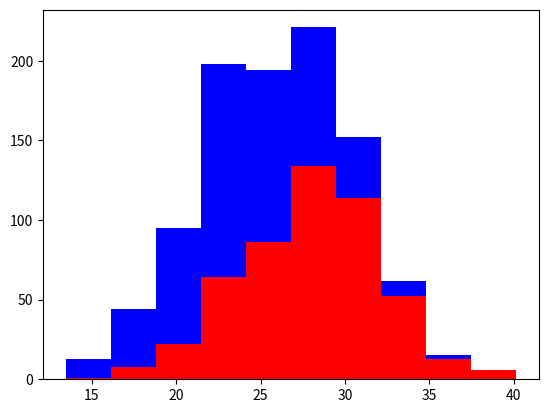

Write the Python code that produced this figure.
import numpy as np
import matplotlib.pyplot as plt


greyhounds=500
labs=500

grey_height = 28 + 4 * np.random.randn(greyhounds)
lab_height = 24+ 4 * np.random.randn(labs)

plt.hist([grey_height,lab_height],stacked=True,color=['r','b'])
plt.show()